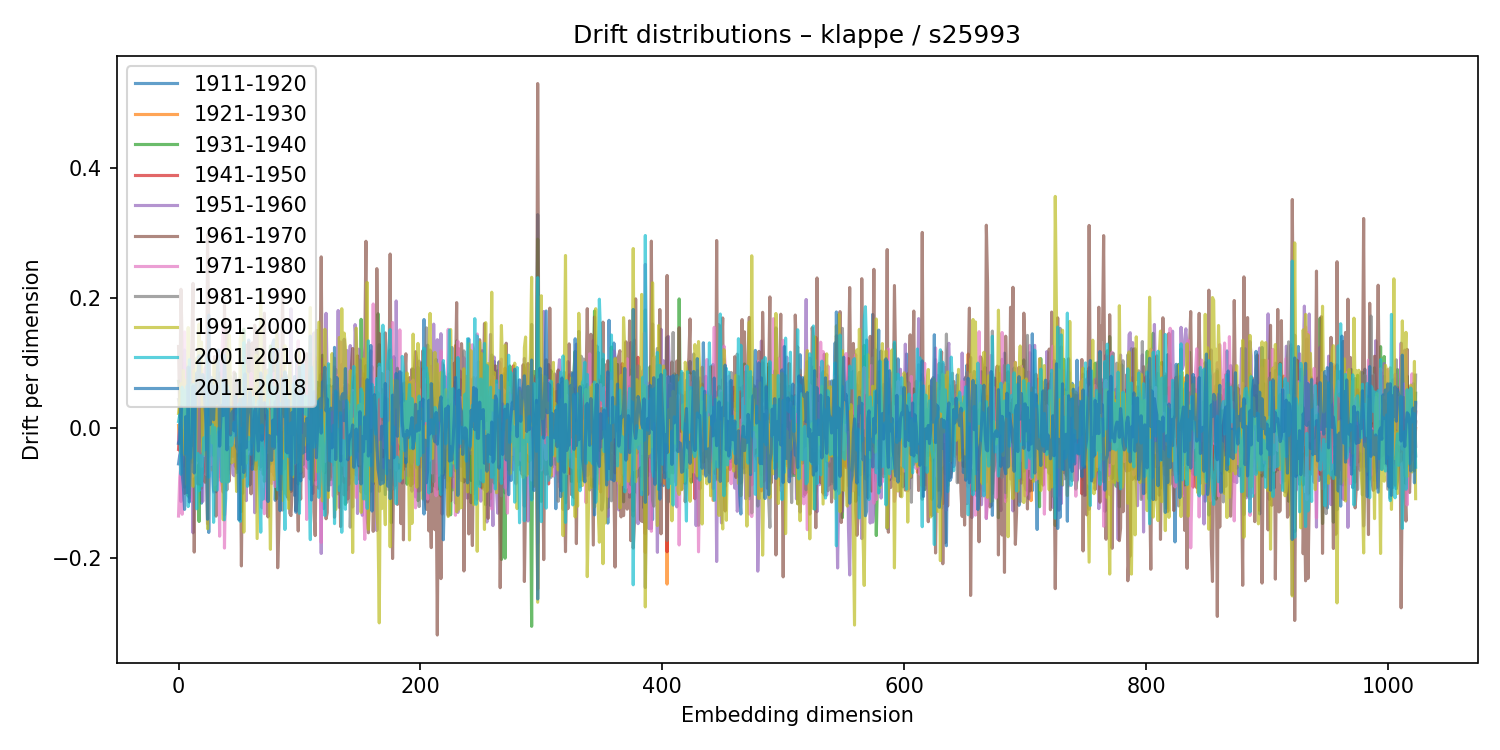

Values plotted in this chart, from the file beside it:
1911-1920, 1921-1930, 1931-1940, 1941-1950, 1951-1960, 1961-1970, 1971-1980, 1981-1990, 1991-2000, 2001-2010, 2011-2018
-0.05561, 0.003534, 0.07143, -0.03327, -0.02138, 0.125, -0.1359, 0.04342, 0.02204, 0.009691, -0.02417
-0.04259, -0.03584, 0.05703, -0.0008982, 0.004824, 0.01623, -0.07677, 0.02763, 0.041, 0.0203, -0.01901
-0.0375, 0.06052, -0.03909, -0.005037, -0.1134, 0.2131, -0.05971, -0.03132, 0.06771, -0.07152, 0.03203
-0.02757, -0.01695, 0.01533, 0.01122, -0.03906, 0.1279, -0.1331, -0.003023, -0.03839, 0.06239, -0.07052
0.08194, 0.01878, 0.003808, -0.05959, 0.04953, -0.05813, 0.002047, -0.01792, 0.08818, 0.0312, -0.09013
0.1197, 0.03018, 0.003966, 0.02405, 0.09924, -0.1011, 0.1474, -0.09164, -0.04158, 0.05795, -0.1257
-0.0407, 0.08612, -0.02588, -0.03655, 0.08867, -0.0485, 0.0036, -0.04076, 0.07295, -0.04032, 0.01701
0.04615, -0.007568, 0.02362, 0.003645, 0.02617, -0.04646, -0.02678, 0.03657, -0.08758, 0.06432, -0.09991
0.02935, 0.06357, -0.1051, 0.05183, 0.003598, -0.05015, -0.05998, -0.0191, 0.1542, -0.1213, 0.09335
0.09237, -0.05639, 0.02442, 0.07217, -0.1076, 0.06307, -0.02196, 0.01828, -0.103, 0.1047, -0.1142
-0.02315, 0.008255, -0.05178, -0.001584, -0.009521, 0.06653, -0.1122, -0.002525, 0.06484, -0.0466, -0.02855
-0.01277, 0.005882, -0.003653, 0.003471, -0.01938, 0.1252, -0.007479, -0.05312, -0.005981, 0.007293, -0.02588
-0.06798, -0.0198, 0.05673, 0.03456, -0.1617, 0.2221, -0.07448, -0.01384, -0.09019, 0.06675, 0.06397
-0.01647, -0.05795, -0.03536, 0.0587, 0.0371, -0.1914, -0.01364, 0.04743, 0.08868, 0.06149, -0.06955
-0.03129, -0.004008, 0.03634, 0.009672, -0.00853, 0.08104, -0.05606, -0.004993, -0.07251, -0.04081, 0.03591
-0.0401, 0.005995, -0.03459, 0.01412, 0.002792, -0.01988, -0.05367, 0.007981, 0.1072, -0.1247, 0.08417
0.01129, 0.0007016, -0.02418, -0.03104, 0.03774, -0.08646, 0.05765, -0.05056, 0.08653, -0.03957, 0.07989
-0.02334, 0.04308, -0.1443, 0.01325, -0.03794, -0.08657, -0.02084, 0.09918, 0.1597, -0.09692, 0.1107
-0.01017, 0.02133, -0.002594, 0.0303, -0.007854, 0.09721, -0.03925, -0.08426, 0.05008, -0.04301, 0.05097
-0.1161, 0.02142, -0.09301, 0.001504, -0.005075, 0.07622, -0.05951, -0.02707, 0.132, -0.08924, 0.05753
0.00941, -0.007095, 0.0237, 0.07631, -0.1134, 0.07172, -0.0171, 0.02707, -0.03662, -0.05185, 0.08196
-0.06929, 0.03822, 0.07689, -0.0545, -0.03004, 0.04042, -0.0426, 0.0801, -0.04104, -0.01538, 0.06847
-0.04714, -0.02902, -0.03422, -0.05962, 0.05308, -0.08389, 0.09241, 0.04825, 0.01749, -0.03387, 0.03239
0.0294, -0.04101, -0.009869, -0.01428, -0.06151, -0.05602, -0.07225, 0.1127, 0.04413, 0.01322, -0.004891
0.04728, -0.02773, 0.08493, -0.02808, -0.1477, 0.2971, -0.04471, -0.0345, -0.1554, 0.1076, -0.1408
-0.1611, 0.04753, -0.0373, 0.06141, -0.0724, 0.1582, -0.07005, -0.04481, 0.01556, -0.07618, 0.1734
0.02277, 0.0001811, -0.01276, 0.03424, -0.05679, -0.01488, 0.01374, -0.0006498, -0.008475, -0.02504, 0.004893
-0.03598, 0.008443, -0.03215, -0.0263, -0.008514, 0.004695, -0.05663, 0.04954, 0.07482, -0.02616, 0.07754
-0.03715, -0.06498, 0.03209, -0.04446, -0.03232, 0.006581, 0.03397, 0.06712, -0.02317, 0.004672, 0.03332
-0.09647, 0.06768, -0.03797, 0.0619, -0.09897, 0.04185, -0.005261, -0.04248, 0.1009, -0.1456, 0.01239
0.01364, -0.02347, 0.04523, 0.05133, -0.08251, 0.1096, -0.08803, 0.03522, -0.09561, 0.0001097, 0.06453
-0.09859, 0.01831, -0.08868, 0.07454, 0.02592, -0.136, 0.02637, 0.02348, 0.037, -0.04934, 0.03665
-0.006432, 0.01057, -0.03348, 0.01596, 0.002719, -0.03149, 0.03645, 0.01244, 0.103, -0.09612, 0.07982
0.0586, -0.0808, -0.0002479, 0.05684, -0.01177, -0.003094, -0.01857, -0.02893, -0.002796, -0.001003, 0.1198
-0.07508, -0.02075, -0.01082, 0.03312, -0.06822, 0.08411, -0.1669, 0.01115, 0.07713, -0.00426, -0.02827
0.03428, 0.03645, 0.01258, -0.03404, 0.04919, -0.07652, 0.03859, 0.03196, 0.00767, -0.03635, 0.01585
0.09793, -0.03841, 0.004778, 0.003036, -0.0257, -0.08626, 0.1211, 0.06659, -0.001219, -0.08288, 0.03474
0.02518, 0.006621, 0.0091, 0.03813, -0.01805, -0.09924, 0.1558, -0.01544, -0.1416, 0.07398, 0.01865
-0.1341, 0.03263, -0.01566, 0.02052, 0.06327, 0.189, -0.1852, -0.01054, 0.032, -0.1417, 0.1115
-0.006007, -0.003478, 0.01121, 0.007943, 0.006878, 0.08498, -0.0648, -0.04209, 0.02557, -0.1089, 0.06038
0.05594, -0.002279, 0.05094, -0.02464, -0.04165, 0.1495, 0.01535, -0.09573, -0.08345, 0.06446, -0.03397
0.04275, -0.07129, -0.01029, -0.0648, 0.03443, -0.07891, 0.1004, -0.01507, 0.1132, -0.08347, 0.05666
-0.05515, -0.03179, -0.02646, -0.007943, 0.01443, -0.08205, 0.006296, 0.107, 0.1424, -0.03714, 0.009599
-0.03426, 0.01381, -0.0009127, -0.02017, 0.07897, -0.02861, -0.02665, -0.02208, 0.07452, -0.01298, -0.01122
0.03227, 0.001515, 0.005036, 0.0384, 0.01061, 0.01675, -0.02603, 0.0268, -0.05401, -0.02708, 0.02111
-0.04415, 0.01239, -0.00732, 0.02442, -0.07084, 0.03839, 0.009651, -0.007467, -0.0297, -0.01463, 0.02597
0.04719, -0.04122, 0.03615, 0.005392, -0.07386, 0.08561, -0.007614, 0.01632, -0.05151, 0.008054, -0.004688
0.0492, -0.01115, 0.083, -0.05943, -0.05379, 0.07645, -0.02359, 0.07865, -0.01113, -0.01164, 0.04805
-0.06881, 0.03392, 0.03142, 0.05083, 0.06919, -0.06302, 0.01643, 0.02783, -0.09803, 0.02707, -0.02863
0.01408, -0.004181, -0.04281, 0.0294, 0.0001831, 0.009751, -0.03733, -0.01545, 0.01818, 0.007733, -0.03446
0.07471, 0.001241, 0.04051, -0.03753, -0.01582, 0.01927, 0.02266, 0.03542, -0.06805, 0.03666, -0.1419
0.01212, 0.02159, 0.001191, -0.02802, -0.007903, 0.00578, -0.02145, 0.007603, 0.1364, -0.1441, 0.04403
-0.04924, 0.003644, -0.1289, -0.08756, 0.04126, -0.2126, 0.0929, 0.09764, 0.1449, -0.001516, -0.05605
-0.101, 0.02201, -0.0002913, 0.02943, -0.01105, -0.006924, 0.01432, -0.03613, 0.04081, -0.0766, 0.04444
0.06054, -0.03916, 0.1516, -0.01669, -0.01304, 0.06074, 0.0112, 0.04967, -0.1607, 0.131, -0.06889
0.04472, -0.06477, -0.02115, -0.0272, -0.01673, -0.07469, 0.07376, 0.04638, 0.09717, -0.06143, 0.08298
0.1029, -0.04454, 0.04799, 0.02253, -0.1122, 0.1272, -0.02295, 0.0246, -0.05431, -0.02061, -0.03104
-0.05384, 0.01051, -0.01223, -0.03187, -0.01298, -0.007561, -0.04047, 0.07658, 0.08291, -0.09025, 0.01632
0.135, -0.04825, 0.01515, 0.00568, -0.04704, 0.1309, -0.03636, -0.03321, -0.01792, -0.01467, 0.03091
-0.08805, 0.0414, -0.05027, 0.01305, -0.06345, 0.02085, -0.01328, 0.05665, 0.001055, -0.03417, 0.05479
... 964 more rows
